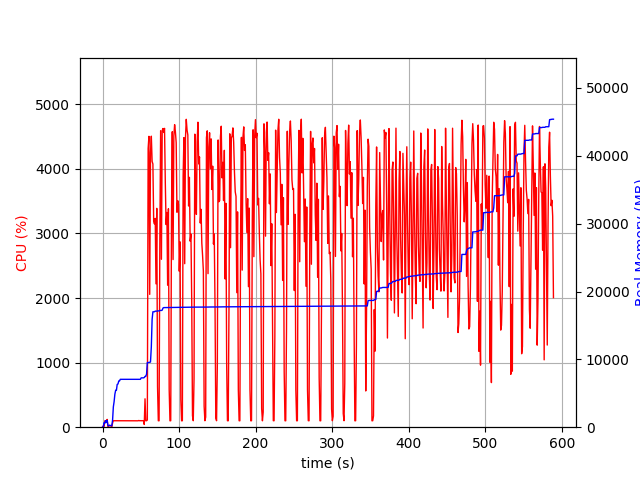

The file beside this chart, header and first rows:
elapsed_time, nproc, cpu, mem_real, mem_virtual
3.695487976074219e-05, 1, 0.0, 9.004, 3186
1.006, 2, 21.9, 50.86, 156
2.014, 4, 11.9, 682.9, 2370
3.021, 3, 99.3, 591.9, 1978
4.028, 7, 100.1, 969.6, 4994
5.037, 3, 100.3, 725.1, 2074
6.044, 5, 120.2, 994.1, 2911
7.052, 3, 2.0, 253.2, 1590
8.06, 3, 2.0, 197.8, 1524
9.068, 3, 0.0, 302.2, 1622
10.08, 3, 0.0, 244, 1573
11.08, 3, 4.0, 248.8, 1596
12.09, 3, 0.0, 202.9, 1546
13.1, 1, 65.5, 1039, 2581
14.11, 1, 100.2, 2991, 6477
15.12, 1, 100.2, 3779, 6677
16.13, 1, 100.2, 4877, 8575
17.14, 1, 100.9, 5445, 8575
18.14, 1, 99.2, 5453, 8575
19.15, 1, 100.2, 6317, 10735
20.16, 1, 100.9, 6363, 10735
21.17, 1, 100.0, 6813, 10735
22.18, 1, 100.0, 6821, 10735
23.19, 1, 100.0, 7057, 10735
24.2, 1, 101.1, 7057, 10735
25.21, 1, 100.0, 7057, 10735
26.22, 1, 101.0, 7057, 10735
27.23, 1, 100.0, 7057, 10735
28.24, 1, 100.2, 7057, 10735
29.25, 1, 99.2, 7057, 10735
30.26, 1, 101.2, 7057, 10735
31.26, 1, 99.2, 7057, 10735
32.27, 1, 101.2, 7057, 10735
33.28, 1, 100.2, 7057, 10735
34.29, 1, 100.2, 7057, 10735
35.3, 1, 100.2, 7057, 10735
36.3, 1, 100.2, 7057, 10735
37.32, 1, 99.9, 7057, 10735
38.32, 1, 101.1, 7057, 10735
39.33, 1, 100.1, 7057, 10735
40.34, 1, 100.9, 7057, 10735
41.36, 1, 99.9, 7057, 10735
42.37, 1, 100.0, 7057, 10735
43.38, 1, 100.1, 7057, 10735
44.38, 1, 101.1, 7057, 10735
45.4, 1, 99.9, 7057, 10735
46.4, 1, 99.1, 7057, 10735
47.42, 1, 103.9, 7057, 10735
48.43, 1, 100.0, 7057, 10735
49.43, 1, 101.1, 7057, 10735
50.45, 1, 99.9, 7275, 10747
51.46, 1, 100.9, 7275, 10747
52.47, 1, 100.0, 7275, 10747
53.48, 1, 100.0, 7275, 10747
54.49, 2, 42.5, 7316, 10798
55.5, 1, 439.6, 7489, 14196
56.5, 1, 99.2, 7489, 14196
57.51, 1, 100.2, 7827, 16756
58.52, 1, 111.1, 9537, 17058
59.57, 1, 4317, 9537, 17058
... 522 more rows
